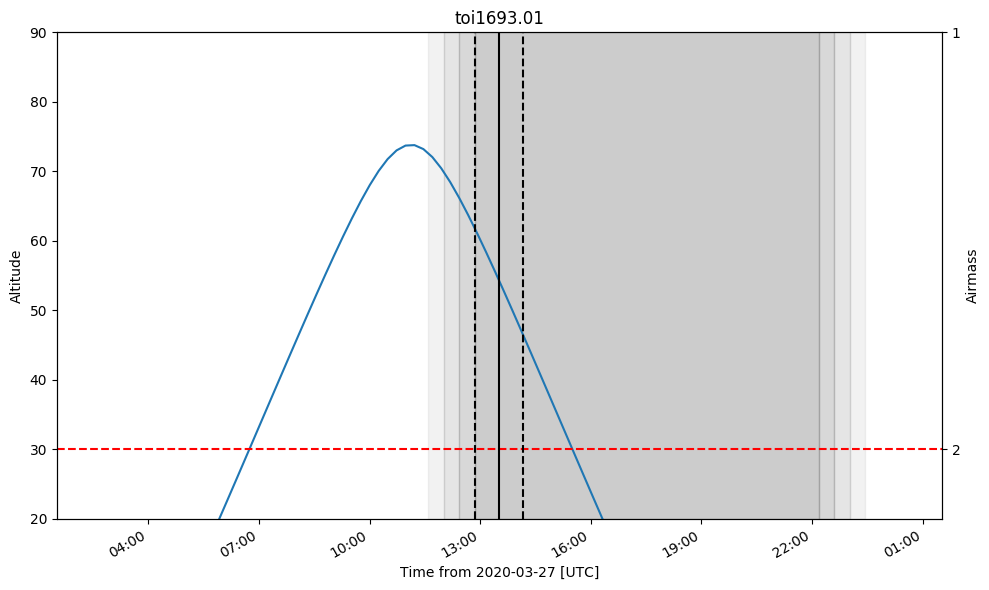

The data file committed next to this chart (first rows):
ingress, midtransit, egress
2020-03-27 12:53:21.663, 2020-03-27 13:32:24.809, 2020-03-27 14:11:27.955
